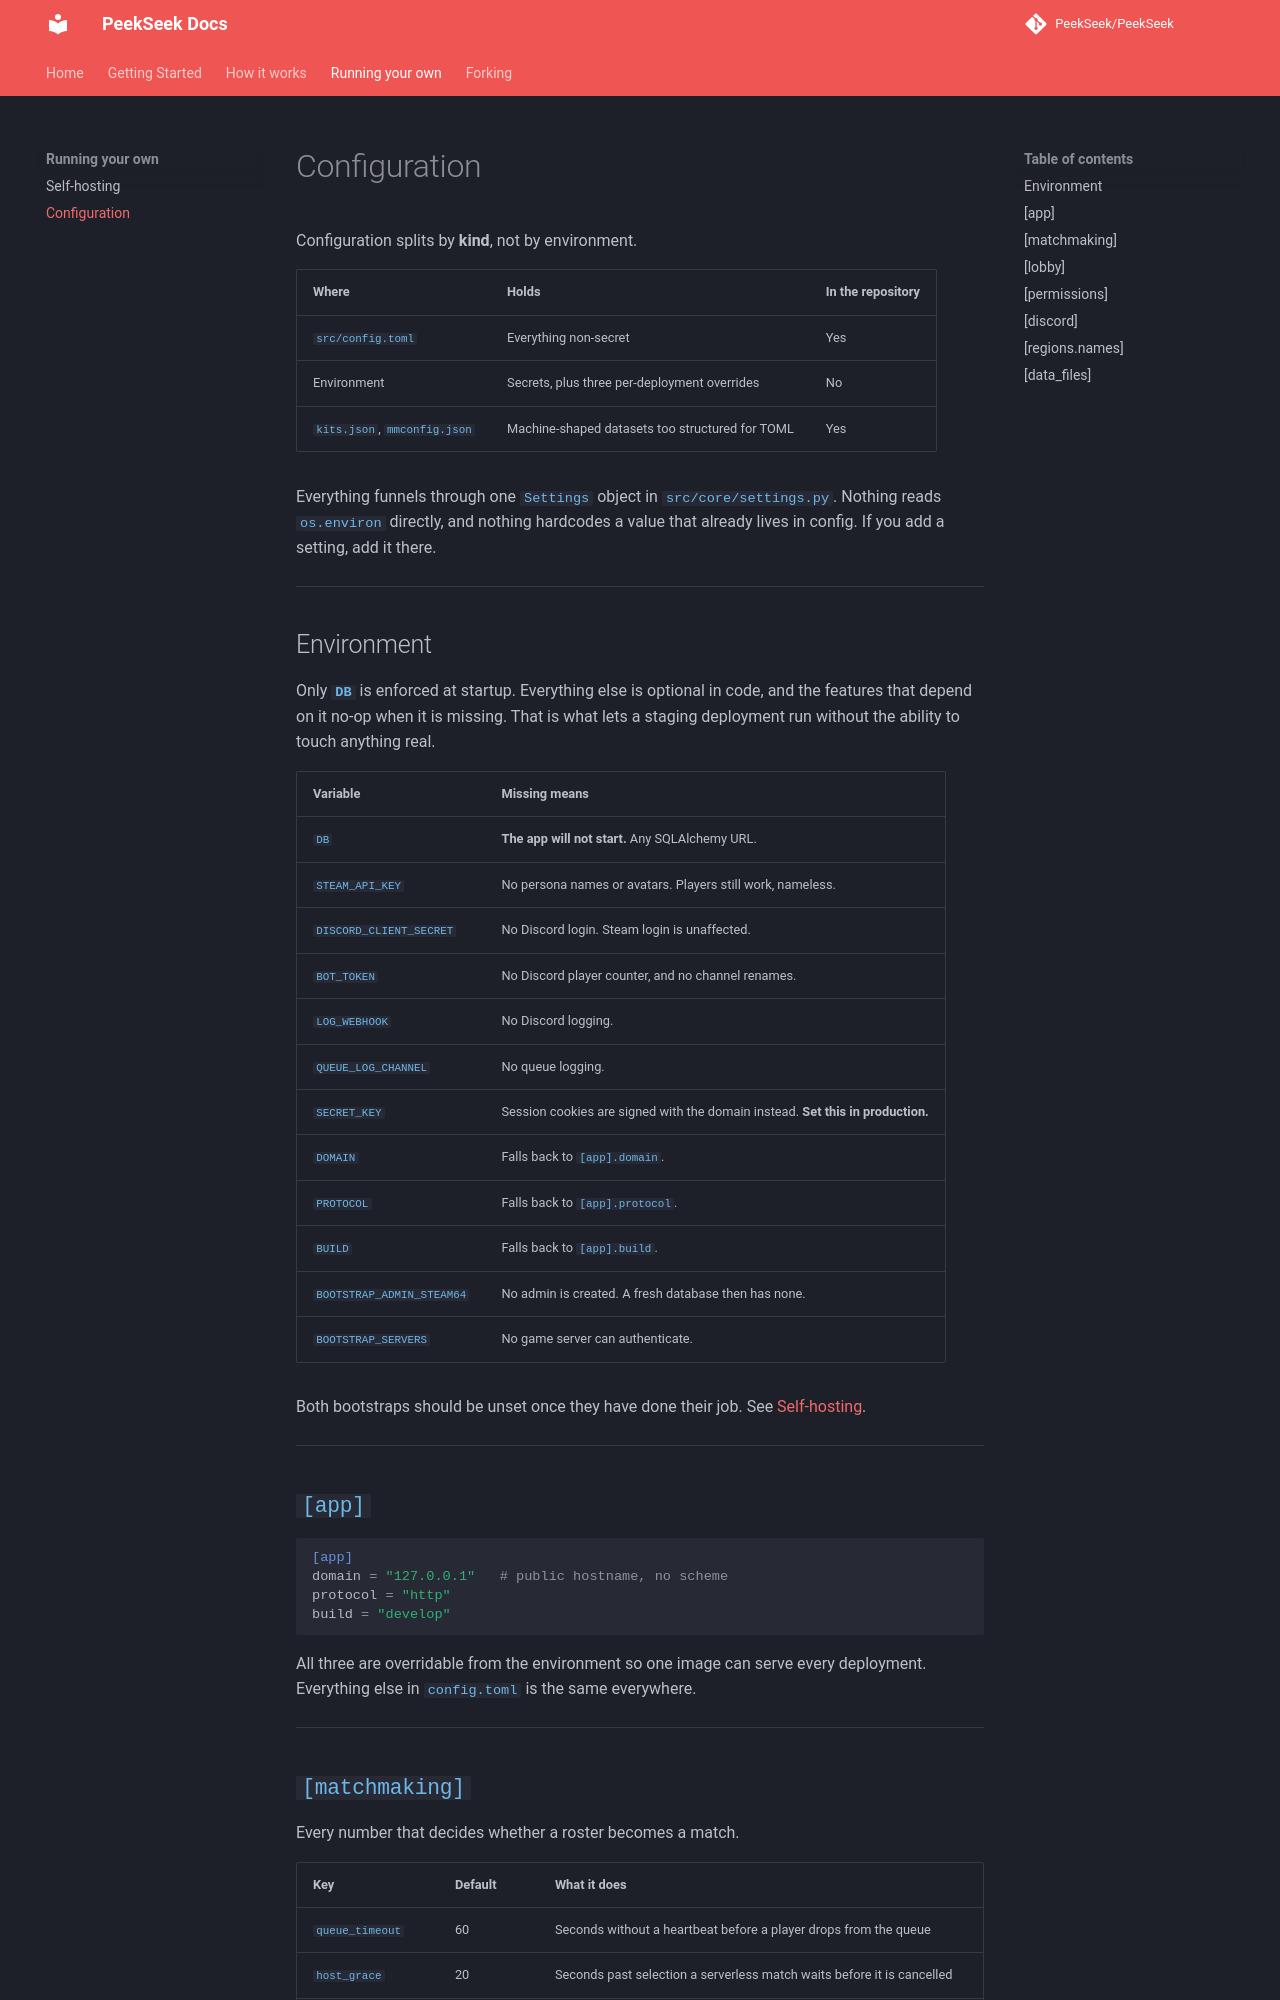

repository: PeekSeek/PeekSeek · page: configuration/index.html · generator: mkdocs

# Configuration

Configuration splits by **kind**, not by environment.

| Where | Holds | In the repository |
|---|---|---|
| `src/config.toml` | Everything non-secret | Yes |
| Environment | Secrets, plus three per-deployment overrides | No |
| `kits.json`, `mmconfig.json` | Machine-shaped datasets too structured for TOML | Yes |

Everything funnels through one `Settings` object in `src/core/settings.py`. Nothing reads
`os.environ` directly, and nothing hardcodes a value that already lives in config. If you
add a setting, add it there.

---

## Environment

Only **`DB`** is enforced at startup. Everything else is optional in code, and the
features that depend on it no-op when it is missing. That is what lets a staging
deployment run without the ability to touch anything real.

| Variable | Missing means |
|---|---|
| `DB` | **The app will not start.** Any SQLAlchemy URL. |
| `STEAM_API_KEY` | No persona names or avatars. Players still work, nameless. |
| `DISCORD_CLIENT_SECRET` | No Discord login. Steam login is unaffected. |
| `BOT_TOKEN` | No Discord player counter, and no channel renames. |
| `LOG_WEBHOOK` | No Discord logging. |
| `QUEUE_LOG_CHANNEL` | No queue logging. |
| `SECRET_KEY` | Session cookies are signed with the domain instead. **Set this in production.** |
| `DOMAIN` | Falls back to `[app].domain`. |
| `PROTOCOL` | Falls back to `[app].protocol`. |
| `BUILD` | Falls back to `[app].build`. |
| `BOOTSTRAP_ADMIN_STEAM64` | No admin is created. A fresh database then has none. |
| `BOOTSTRAP_SERVERS` | No game server can authenticate. |

Both bootstraps should be unset once they have done their job. See
[Self-hosting](self-hosting.md#first-run).

---

## `[app]`

```toml
[app]
domain = "127.0.0.1"   # public hostname, no scheme
protocol = "http"
build = "develop"
```

All three are overridable from the environment so one image can serve every deployment.
Everything else in `config.toml` is the same everywhere.

---
